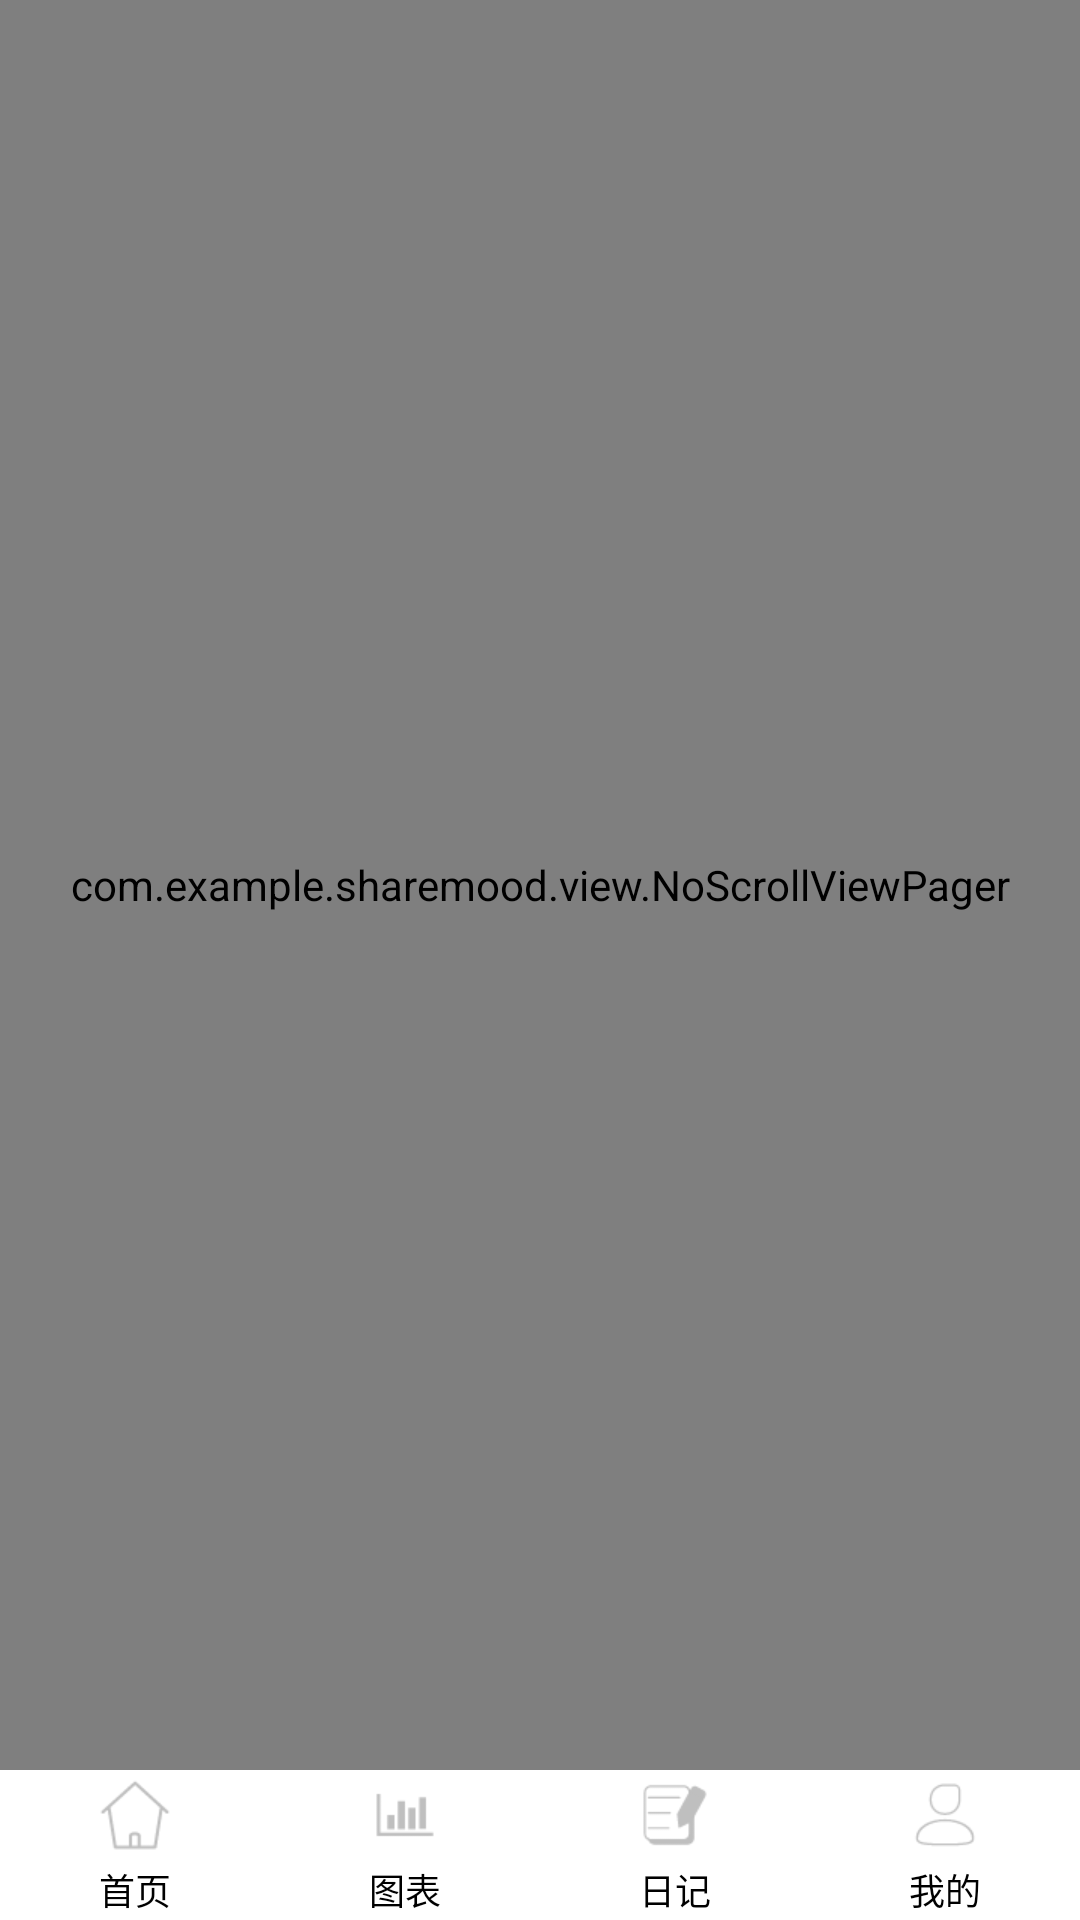

Write the Android layout XML for this screen, with the resource values it uses.
<!-- AndroidManifest.xml: application theme AppTheme -->
<!-- res/layout/activity_main.xml -->
<?xml version="1.0" encoding="utf-8"?>
<android.support.constraint.ConstraintLayout xmlns:android="http://schemas.android.com/apk/res/android"
    xmlns:app="http://schemas.android.com/apk/res-auto"
    xmlns:tools="http://schemas.android.com/tools"
    android:layout_width="match_parent"
    android:layout_height="match_parent"
    tools:context="com.example.sharemood.MainActivity">
    <com.example.sharemood.view.NoScrollViewPager
        android:id="@+id/vp_main_menu"
        android:layout_width="0dp"
        android:layout_height="0dp"
        app:layout_constraintBottom_toTopOf="@+id/radioGroup"
        app:layout_constraintEnd_toEndOf="parent"
        app:layout_constraintStart_toStartOf="parent"
        app:layout_constraintTop_toTopOf="parent" />
    <RadioGroup
        android:id="@+id/radioGroup"
        android:layout_width="0dp"
        android:layout_height="50dp"
        android:orientation="horizontal"
        android:background="#FFFFFF"
        app:layout_constraintBottom_toBottomOf="parent"
        app:layout_constraintEnd_toEndOf="parent"
        app:layout_constraintStart_toStartOf="parent">
        <RadioButton
            android:id="@+id/rdoBtn_index"
            style="@style/main_tab_bottom"
            android:drawableTop="@drawable/selector_index"
            android:text="首页" />

        <RadioButton
            android:id="@+id/rdoBtn_discover"
            style="@style/main_tab_bottom"
            android:drawableTop="@drawable/selector_chart"
            android:text="图表" />
        <RadioButton
            android:id="@+id/rdoBtn_diary"
            style="@style/main_tab_bottom"
            android:drawableTop="@drawable/selector_diary"
            android:text="日记" />
        <RadioButton
            android:id="@+id/rdoBtn_mine"
            style="@style/main_tab_bottom"
            android:drawableTop="@drawable/selector_mine"
            android:text="我的" />
    </RadioGroup>
</android.support.constraint.ConstraintLayout>
<!-- resources referenced by this layout -->
<resources>
  <!-- drawable selector_chart (drawable) -->
  <?xml version="1.0" encoding="utf-8"?>
  <selector xmlns:android="http://schemas.android.com/apk/res/android">
      <item android:drawable="@mipmap/menu_chart_in" android:state_checked="true" />
      <item android:drawable="@mipmap/menu_chart_on" android:state_checked="false" />
  </selector>
  <!-- drawable selector_diary (drawable) -->
  <?xml version="1.0" encoding="utf-8"?>
  <selector xmlns:android="http://schemas.android.com/apk/res/android">
      <item android:drawable="@mipmap/menu_diary_in" android:state_checked="true" />
      <item android:drawable="@mipmap/menu_diary_on" android:state_checked="false" />
  </selector>
  <!-- drawable selector_index (drawable) -->
  <?xml version="1.0" encoding="utf-8"?>
  <selector xmlns:android="http://schemas.android.com/apk/res/android">
      <item android:drawable="@mipmap/menu_main_in" android:state_checked="true" />
      <item android:drawable="@mipmap/menu_main_on" android:state_checked="false" />
  </selector>
  <!-- drawable selector_mine (drawable) -->
  <?xml version="1.0" encoding="utf-8"?>
  <selector xmlns:android="http://schemas.android.com/apk/res/android">
      <item android:drawable="@mipmap/menu_mine_in" android:state_checked="true" />
      <item android:drawable="@mipmap/menu_mine_on" android:state_checked="false" />
  </selector>
  <style name="main_tab_bottom">
          <item name="android:gravity">center</item>
          <item name="android:layout_width">0dp</item>
          <item name="android:layout_height">match_parent</item>
          <item name="android:button">@null</item>
          <item name="android:textSize">@dimen/text_size_12sp</item>
          <item name="android:ellipsize">marquee</item>
          <item name="android:singleLine">true</item>
          <item name="android:textColor">@drawable/tabtext_selcet_color</item>
          <item name="android:layout_weight">1</item>
          <item name="android:drawablePadding">@dimen/padding_3dp</item>
          <item name="android:layout_marginTop">@dimen/padding_3dp</item>
      </style>
  <style name="AppTheme" parent="Theme.AppCompat.Light.NoActionBar">
          
          <item name="colorPrimary">@color/colorPrimary</item>
          <item name="colorPrimaryDark">@color/colorPrimaryDark</item>
          <item name="colorAccent">@color/colorAccent</item>
      </style>
  <dimen name="text_size_12sp">12sp</dimen>
  <!-- drawable tabtext_selcet_color (drawable) -->
  <?xml version="1.0" encoding="utf-8"?>
  <selector xmlns:android="http://schemas.android.com/apk/res/android">
      <item android:state_pressed="true" android:color="#199de6" />
      <item android:state_checked="true" android:color="#199de6" />
      <item android:color="#000000" />
  </selector>
  <dimen name="padding_3dp">3dp</dimen>
  <color name="colorPrimary">#3F51B5</color>
  <color name="colorPrimaryDark">#303F9F</color>
  <color name="colorAccent">#FF4081</color>
</resources>
